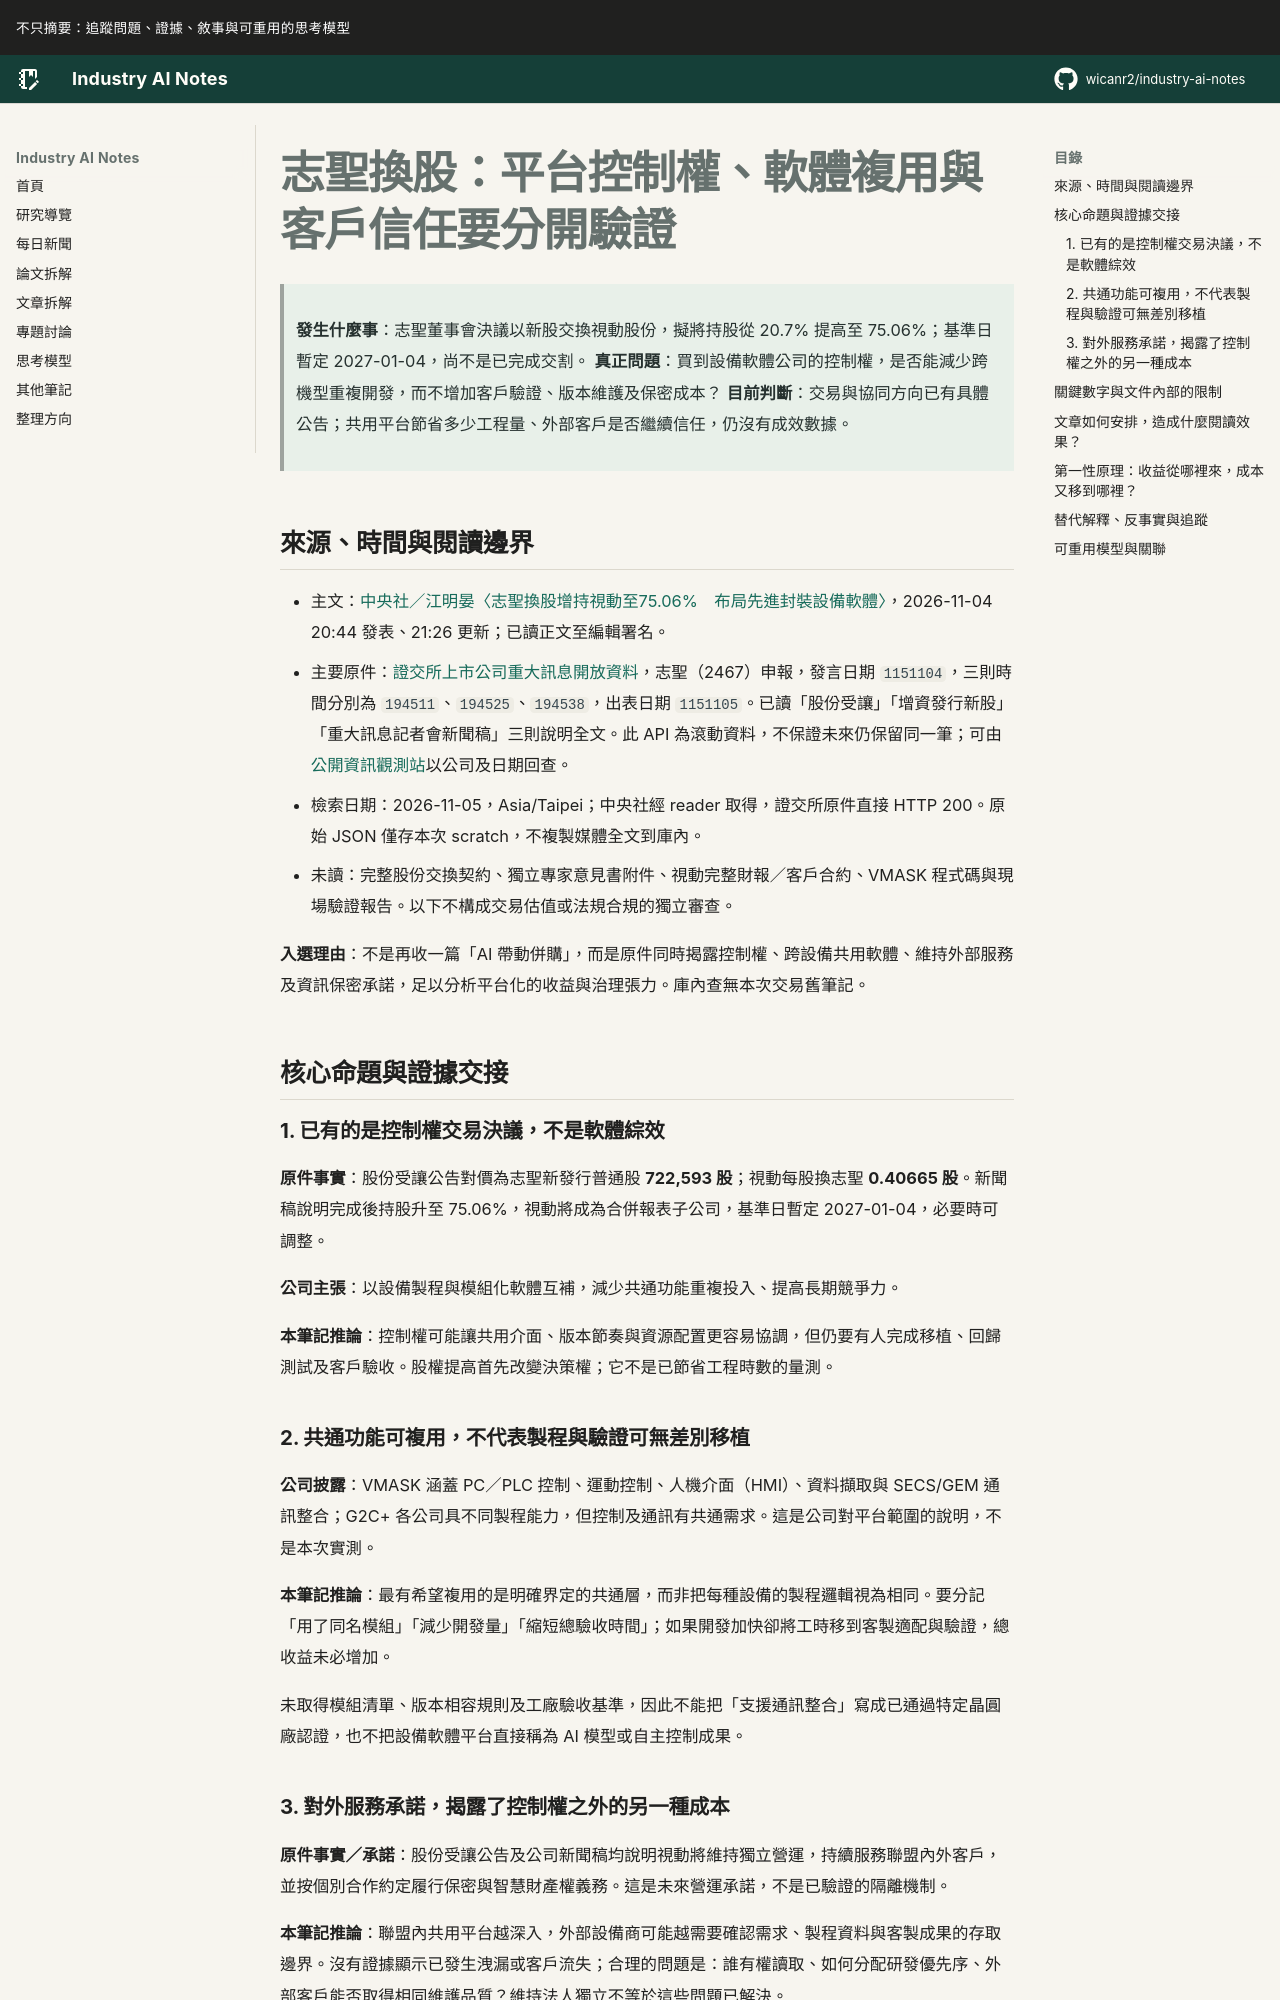

repository: wicanr2/industry-ai-notes · page: 新聞拆解/2026/2026-11-05/01-志聖換股要分開平台控制權軟體複用與客戶信任/index.html · generator: mkdocs

# 志聖換股：平台控制權、軟體複用與客戶信任要分開驗證

> **發生什麼事**：志聖董事會決議以新股交換視動股份，擬將持股從 20.7% 提高至 75.06%；基準日暫定 2027-01-04，尚不是已完成交割。
> **真正問題**：買到設備軟體公司的控制權，是否能減少跨機型重複開發，而不增加客戶驗證、版本維護及保密成本？
> **目前判斷**：交易與協同方向已有具體公告；共用平台節省多少工程量、外部客戶是否繼續信任，仍沒有成效數據。

## 來源、時間與閱讀邊界

- 主文：[中央社／江明晏〈志聖換股增持視動至75.06%　布局先進封裝設備軟體〉](https://www.cna.com.tw/news/afe/202611040353.aspx)，2026-11-04 20:44 發表、21:26 更新；已讀正文至編輯署名。
- 主要原件：[證交所上市公司重大訊息開放資料](https://openapi.twse.com.tw/v1/opendata/t187ap04_L)，志聖（2467）申報，發言日期 `1151104`，三則時間分別為 `194511`、`194525`、`194538`，出表日期 `1151105`。已讀「股份受讓」「增資發行新股」「重大訊息記者會新聞稿」三則說明全文。此 API 為滾動資料，不保證未來仍保留同一筆；可由[公開資訊觀測站](https://mops.twse.com.tw/mops/#/web/home)以公司及日期回查。
- 檢索日期：2026-11-05，Asia/Taipei；中央社經 reader 取得，證交所原件直接 HTTP 200。原始 JSON 僅存本次 scratch，不複製媒體全文到庫內。
- 未讀：完整股份交換契約、獨立專家意見書附件、視動完整財報／客戶合約、VMASK 程式碼與現場驗證報告。以下不構成交易估值或法規合規的獨立審查。

**入選理由**：不是再收一篇「AI 帶動併購」，而是原件同時揭露控制權、跨設備共用軟體、維持外部服務及資訊保密承諾，足以分析平台化的收益與治理張力。庫內查無本次交易舊筆記。

## 核心命題與證據交接

### 1. 已有的是控制權交易決議，不是軟體綜效

**原件事實**：股份受讓公告對價為志聖新發行普通股 **722,593 股**；視動每股換志聖 **0.40665 股**。新聞稿說明完成後持股升至 75.06%，視動將成為合併報表子公司，基準日暫定 2027-01-04，必要時可調整。

**公司主張**：以設備製程與模組化軟體互補，減少共通功能重複投入、提高長期競爭力。

**本筆記推論**：控制權可能讓共用介面、版本節奏與資源配置更容易協調，但仍要有人完成移植、回歸測試及客戶驗收。股權提高首先改變決策權；它不是已節省工程時數的量測。

### 2. 共通功能可複用，不代表製程與驗證可無差別移植

**公司披露**：VMASK 涵蓋 PC／PLC 控制、運動控制、人機介面（HMI）、資料擷取與 SECS/GEM 通訊整合；G2C+ 各公司具不同製程能力，但控制及通訊有共通需求。這是公司對平台範圍的說明，不是本次實測。

**本筆記推論**：最有希望複用的是明確界定的共通層，而非把每種設備的製程邏輯視為相同。要分記「用了同名模組」「減少開發量」「縮短總驗收時間」；如果開發加快卻將工時移到客製適配與驗證，總收益未必增加。

未取得模組清單、版本相容規則及工廠驗收基準，因此不能把「支援通訊整合」寫成已通過特定晶圓廠認證，也不把設備軟體平台直接稱為 AI 模型或自主控制成果。
